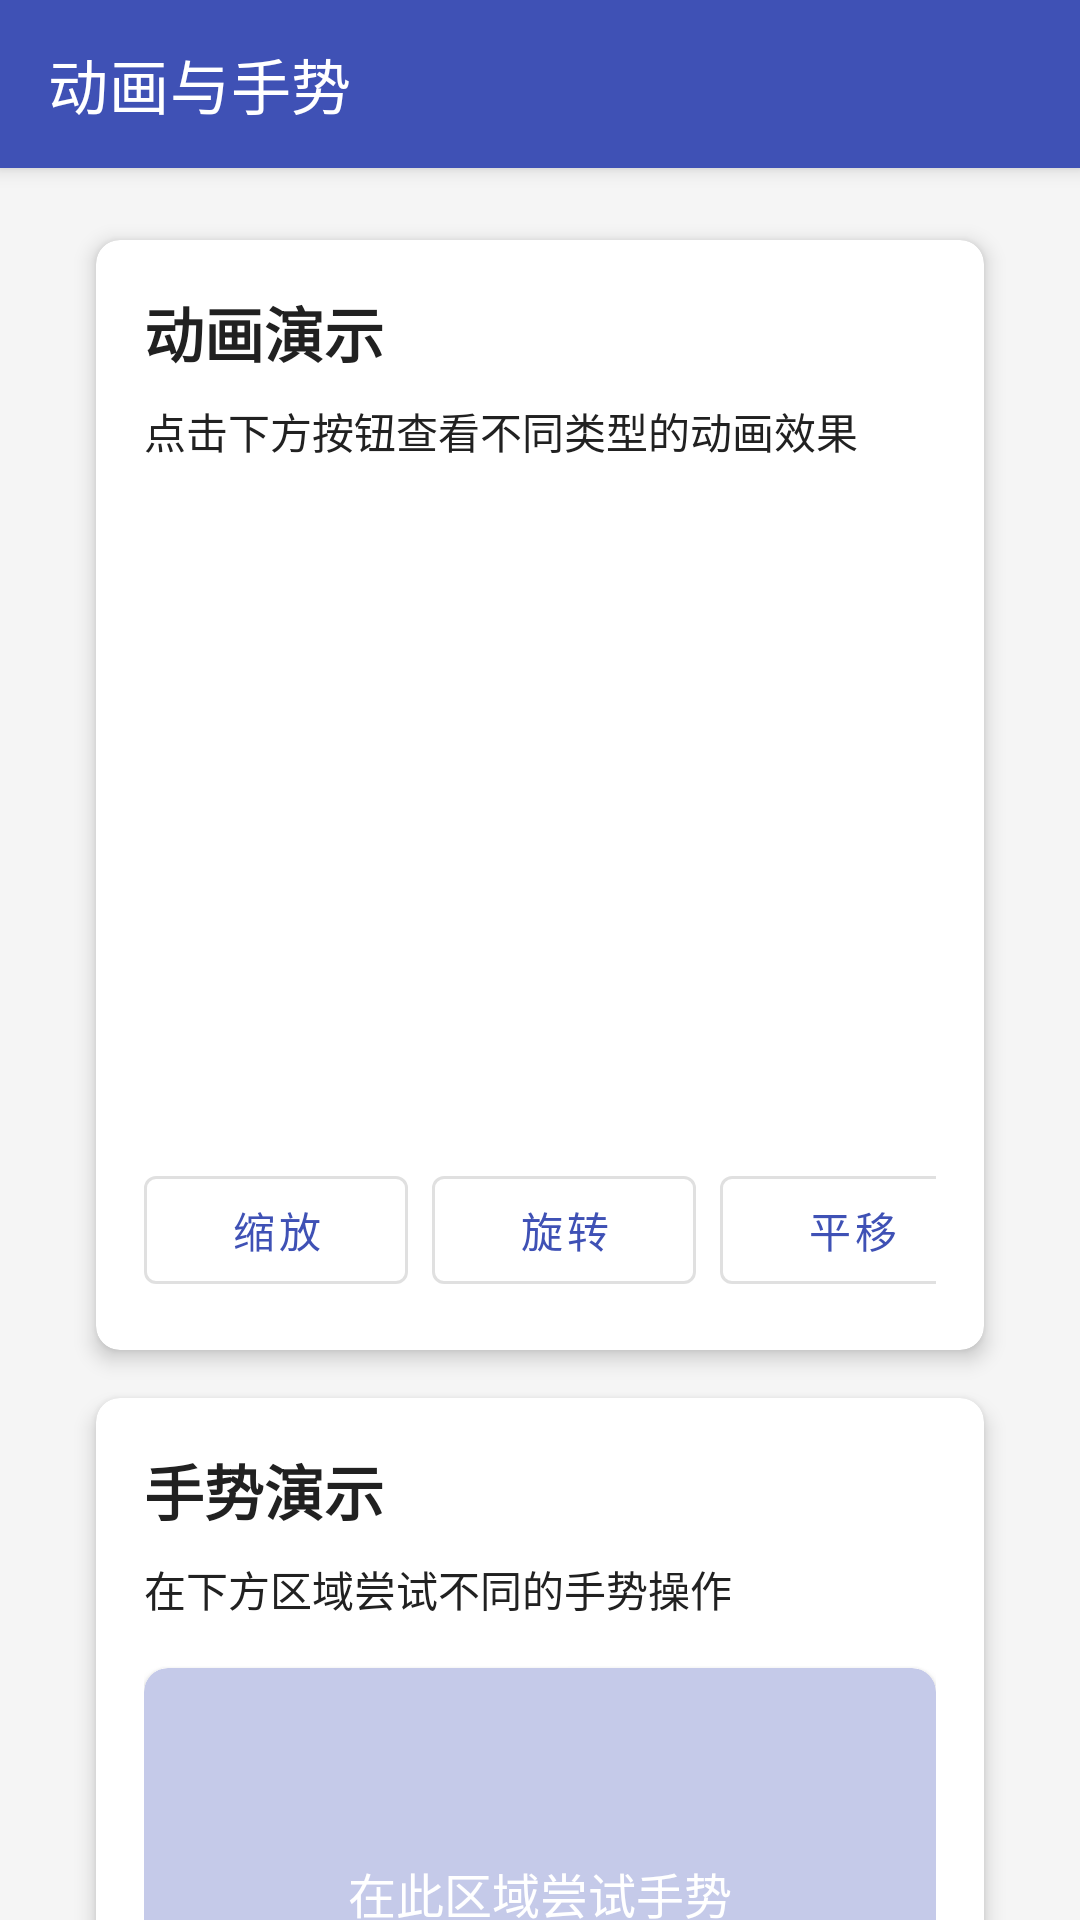

Layout XML and referenced resources for this Android screen:
<!-- AndroidManifest.xml: activity theme AppTheme -->
<!-- res/layout/activity_page3.xml -->
<?xml version="1.0" encoding="utf-8"?>
<androidx.coordinatorlayout.widget.CoordinatorLayout xmlns:android="http://schemas.android.com/apk/res/android"
    xmlns:app="http://schemas.android.com/apk/res-auto"
    xmlns:tools="http://schemas.android.com/tools"
    android:id="@+id/coordinator_layout"
    android:layout_width="match_parent"
    android:layout_height="match_parent"
    android:background="@color/background_light"
    tools:context=".Page3Activity">

    <com.google.android.material.appbar.AppBarLayout
        android:layout_width="match_parent"
        android:layout_height="wrap_content">

        <com.google.android.material.appbar.MaterialToolbar
            android:id="@+id/toolbar"
            android:layout_width="match_parent"
            android:layout_height="?attr/actionBarSize"
            android:background="@color/primary"
            app:title="动画与手势"
            app:titleTextColor="@color/white" />

    </com.google.android.material.appbar.AppBarLayout>

    <androidx.core.widget.NestedScrollView
        android:layout_width="match_parent"
        android:layout_height="match_parent"
        app:layout_behavior="@string/appbar_scrolling_view_behavior">

        <LinearLayout
            android:layout_width="match_parent"
            android:layout_height="wrap_content"
            android:orientation="vertical"
            android:padding="16dp">

            
            <androidx.cardview.widget.CardView
                style="@style/CardStyle">

                <LinearLayout
                    android:layout_width="match_parent"
                    android:layout_height="wrap_content"
                    android:orientation="vertical"
                    android:padding="16dp">

                    <TextView
                        style="@style/TextTitle"
                        android:layout_width="match_parent"
                        android:layout_height="wrap_content"
                        android:text="动画演示" />

                    <TextView
                        style="@style/TextBody"
                        android:layout_width="match_parent"
                        android:layout_height="wrap_content"
                        android:layout_marginTop="8dp"
                        android:text="点击下方按钮查看不同类型的动画效果" />

                    
                    <FrameLayout
                        android:layout_width="match_parent"
                        android:layout_height="200dp"
                        android:layout_marginTop="16dp"
                        android:layout_marginBottom="16dp">

                        <ImageView
                            android:id="@+id/animation_target"
                            android:layout_width="100dp"
                            android:layout_height="100dp"
                            android:layout_gravity="center"
                            android:src="@mipmap/ic_launcher" />

                    </FrameLayout>

                    
                    <HorizontalScrollView
                        android:layout_width="match_parent"
                        android:layout_height="wrap_content"
                        android:scrollbars="none">

                        <LinearLayout
                            android:layout_width="wrap_content"
                            android:layout_height="wrap_content"
                            android:orientation="horizontal">

                            <com.google.android.material.button.MaterialButton
                                android:id="@+id/btn_scale"
                                style="@style/Widget.MaterialComponents.Button.OutlinedButton"
                                android:layout_width="wrap_content"
                                android:layout_height="wrap_content"
                                android:layout_marginEnd="8dp"
                                android:text="缩放" />

                            <com.google.android.material.button.MaterialButton
                                android:id="@+id/btn_rotate"
                                style="@style/Widget.MaterialComponents.Button.OutlinedButton"
                                android:layout_width="wrap_content"
                                android:layout_height="wrap_content"
                                android:layout_marginEnd="8dp"
                                android:text="旋转" />

                            <com.google.android.material.button.MaterialButton
                                android:id="@+id/btn_translate"
                                style="@style/Widget.MaterialComponents.Button.OutlinedButton"
                                android:layout_width="wrap_content"
                                android:layout_height="wrap_content"
                                android:layout_marginEnd="8dp"
                                android:text="平移" />

                            <com.google.android.material.button.MaterialButton
                                android:id="@+id/btn_fade"
                                style="@style/Widget.MaterialComponents.Button.OutlinedButton"
                                android:layout_width="wrap_content"
                                android:layout_height="wrap_content"
                                android:layout_marginEnd="8dp"
                                android:text="渐变" />

                            <com.google.android.material.button.MaterialButton
                                android:id="@+id/btn_combination"
                                style="@style/Widget.MaterialComponents.Button.OutlinedButton"
                                android:layout_width="wrap_content"
                                android:layout_height="wrap_content"
                                android:layout_marginEnd="8dp"
                                android:text="组合" />

                            <com.google.android.material.button.MaterialButton
                                android:id="@+id/btn_property"
                                style="@style/Widget.MaterialComponents.Button.OutlinedButton"
                                android:layout_width="wrap_content"
                                android:layout_height="wrap_content"
                                android:text="属性动画" />

                        </LinearLayout>
                    </HorizontalScrollView>
                </LinearLayout>
            </androidx.cardview.widget.CardView>

            
            <androidx.cardview.widget.CardView
                style="@style/CardStyle">

                <LinearLayout
                    android:layout_width="match_parent"
                    android:layout_height="wrap_content"
                    android:orientation="vertical"
                    android:padding="16dp">

                    <TextView
                        style="@style/TextTitle"
                        android:layout_width="match_parent"
                        android:layout_height="wrap_content"
                        android:text="手势演示" />

                    <TextView
                        style="@style/TextBody"
                        android:layout_width="match_parent"
                        android:layout_height="wrap_content"
                        android:layout_marginTop="8dp"
                        android:text="在下方区域尝试不同的手势操作" />

                    
                    <com.google.android.material.card.MaterialCardView
                        android:id="@+id/gesture_area"
                        android:layout_width="match_parent"
                        android:layout_height="150dp"
                        android:layout_marginTop="16dp"
                        app:cardBackgroundColor="@color/primary_light"
                        app:cardCornerRadius="8dp"
                        app:cardElevation="2dp">

                        <TextView
                            android:id="@+id/gesture_text"
                            android:layout_width="wrap_content"
                            android:layout_height="wrap_content"
                            android:layout_gravity="center"
                            android:text="在此区域尝试手势"
                            android:textColor="@color/white"
                            android:textSize="16sp" />

                    </com.google.android.material.card.MaterialCardView>

                    <TextView
                        android:id="@+id/gesture_info"
                        android:layout_width="match_parent"
                        android:layout_height="wrap_content"
                        android:layout_marginTop="16dp"
                        android:gravity="center"
                        android:text="手势信息将显示在这里"
                        android:textColor="@color/secondary_text" />

                </LinearLayout>
            </androidx.cardview.widget.CardView>

            
            <androidx.cardview.widget.CardView
                style="@style/CardStyle">

                <LinearLayout
                    android:layout_width="match_parent"
                    android:layout_height="wrap_content"
                    android:orientation="vertical"
                    android:padding="16dp">

                    <TextView
                        style="@style/TextTitle"
                        android:layout_width="match_parent"
                        android:layout_height="wrap_content"
                        android:text="动画原理" />

                    <TextView
                        style="@style/TextBody"
                        android:layout_width="match_parent"
                        android:layout_height="wrap_content"
                        android:layout_marginTop="8dp"
                        android:text="Android提供了多种动画系统：\n\n1. 视图动画(View Animation)：包括补间动画和逐帧动画\n\n2. 属性动画(Property Animation)：更强大的动画系统，可以对任何对象的任何属性进行动画处理\n\n3. 过渡动画(Transition)：用于Activity或Fragment之间的场景切换" />

                </LinearLayout>
            </androidx.cardview.widget.CardView>

        </LinearLayout>
    </androidx.core.widget.NestedScrollView>

</androidx.coordinatorlayout.widget.CoordinatorLayout>
<!-- resources referenced by this layout -->
<resources>
  <color name="background_light">#F5F5F5</color>
  <color name="primary">#3F51B5</color>
  <color name="primary_light">#C5CAE9</color>
  <color name="secondary_text">#757575</color>
  <color name="white">#FFFFFF</color>
  <string name="appbar_scrolling_view_behavior">com.google.android.material.appbar.AppBarLayout$ScrollingViewBehavior</string>
  <style name="CardStyle">
          <item name="android:layout_width">match_parent</item>
          <item name="android:layout_height">wrap_content</item>
          <item name="android:layout_marginStart">16dp</item>
          <item name="android:layout_marginEnd">16dp</item>
          <item name="android:layout_marginTop">8dp</item>
          <item name="android:layout_marginBottom">8dp</item>
          <item name="cardCornerRadius">8dp</item>
          <item name="cardElevation">4dp</item>
          <item name="cardBackgroundColor">@color/card_background</item>
      </style>
  <style name="TextBody">
          <item name="android:layout_width">wrap_content</item>
          <item name="android:layout_height">wrap_content</item>
          <item name="android:textSize">14sp</item>
          <item name="android:textColor">@color/primary_text</item>
      </style>
  <style name="TextTitle">
          <item name="android:layout_width">wrap_content</item>
          <item name="android:layout_height">wrap_content</item>
          <item name="android:textSize">20sp</item>
          <item name="android:textColor">@color/primary_text</item>
          <item name="android:textStyle">bold</item>
      </style>
  <style name="AppTheme" parent="Theme.MaterialComponents.Light.NoActionBar">
          <item name="colorPrimary">@color/primary</item>
          <item name="colorPrimaryDark">@color/primary_dark</item>
          <item name="colorAccent">@color/accent</item>
          <item name="android:windowBackground">@color/background_light</item>
          <item name="android:textColorPrimary">@color/primary_text</item>
          <item name="android:textColorSecondary">@color/secondary_text</item>
      </style>
  <color name="card_background">#FFFFFF</color>
  <color name="primary_text">#212121</color>
  <color name="primary_dark">#303F9F</color>
  <color name="accent">#FF4081</color>
</resources>
